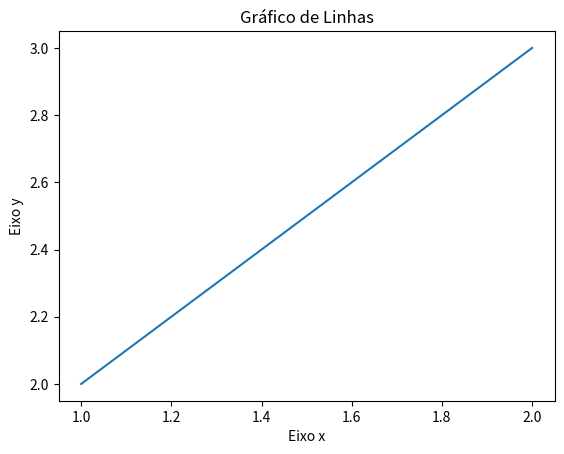

The matplotlib source for this figure:
import matplotlib.pyplot as plt

x = [1, 2]
y = [2, 3]

# Plotar gráfico de linhas
plt.plot(x, y)

# Título
plt.title('Gráfico de Linhas')

# Eixos
plt.xlabel("Eixo x")
plt.ylabel("Eixo y")

plt.show()